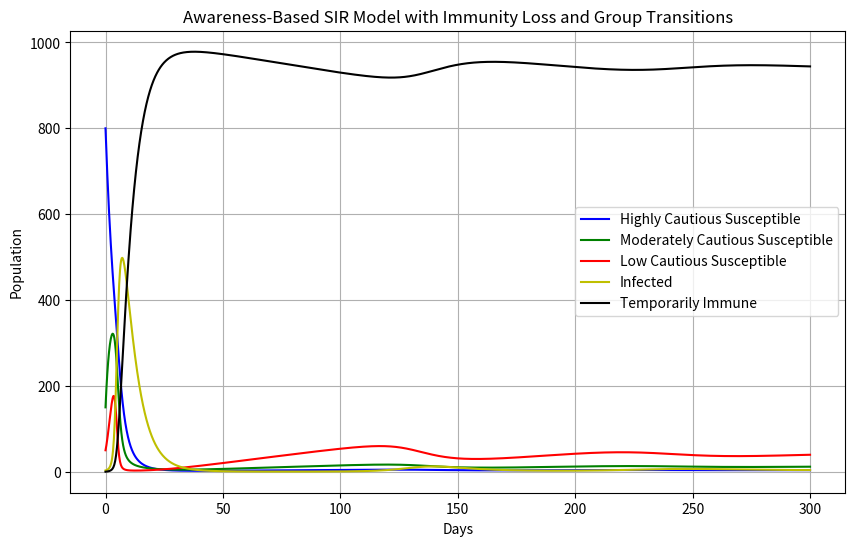

Write the Python code that produced this figure.
# -*- coding: utf-8 -*-
"""
Created on Wed Jul  3 14:36:37 2024

[redacted]
"""

import numpy as np
from scipy.integrate import odeint
import matplotlib.pyplot as plt

# Group identifiers for zero-based indexing
HIGHLY_CAUTIOUS, MODERATELY_CAUTIOUS, LOW_CAUTIOUS = 0, 1, 2

def deriv(y, t, N, beta, gamma, delta, a1, a2, b1, b2):
    """
    Compute the derivatives for the SIR model with different caution levels, immunity loss, and group transitions.

    Parameters:
    y (list): List of S, I, TI values for each group.
    t (float): Time.
    N (list): Total population for each group.
    beta (list): Transmission rates for each group.
    gamma (float): Recovery rate for the infected group.
    delta (float): Rate at which temporarily immune individuals lose immunity and return to susceptible.
    a1, a2, b1, b2 (float): Transition rates between the groups.

    Returns:
    list: List of derivatives for S, I, TI values.
    """
    SH, SM, SL, I, TI = y

    total_N = sum(N)
    proportion_H = 1/6
    proportion_M = 2/6
    proportion_L = 3/6
    
    # total_N = sum(N)
    # proportion_H = N[HIGHLY_CAUTIOUS] / total_N
    # proportion_M = N[MODERATELY_CAUTIOUS] / total_N
    # proportion_L = N[LOW_CAUTIOUS] / total_N

        
    dSHdt = -beta[HIGHLY_CAUTIOUS] * SH * I / N[HIGHLY_CAUTIOUS] + delta * TI * proportion_H \
            + b1 * SM - a1 * SH
    dSMdt = -beta[MODERATELY_CAUTIOUS] * SM * I / N[MODERATELY_CAUTIOUS] + delta * TI * proportion_M \
            + a1 * SH + b2 * SL - (a2 + b1) * SM
    dSLdt = -beta[LOW_CAUTIOUS] * SL * I / N[LOW_CAUTIOUS] + delta * TI * proportion_L \
            + a2 * SM - b2 * SL
    dIdt = (beta[HIGHLY_CAUTIOUS] * SH * I / N[HIGHLY_CAUTIOUS] +
            beta[MODERATELY_CAUTIOUS] * SM * I / N[MODERATELY_CAUTIOUS] +
            beta[LOW_CAUTIOUS] * SL * I / N[LOW_CAUTIOUS]) - gamma * I
    dTIdt = gamma * I - delta * TI

    return [dSHdt, dSMdt, dSLdt, dIdt, dTIdt]

# Initial conditions and parameters
initial_conditions = {
    HIGHLY_CAUTIOUS: {'S0': 800, 'I0': 1, 'TI0': 0},  
    MODERATELY_CAUTIOUS: {'S0': 150, 'I0': 1, 'TI0': 0},  
    LOW_CAUTIOUS: {'S0': 50, 'I0': 1, 'TI0': 0}  
}

# Transmission rates for each group
beta = [0.21, 0.22, 0.23]

# Recovery rate
gamma = 0.2

# Immunity loss rate
delta = 0.001  # Approximately corresponding to 8 months immunity duration
# delta = 0.00417  # Approximately corresponding to 8 months immunity duration

# Transition rates between groups
a1 = 0.2  # Caution Relaxation Rate (High to Moderate)
a2 = 0.2  # Caution Relaxation Rate (Moderate to Low)
b1 = 0.05  # Caution Intensification Rate (Moderate to High)
b2 = 0.05  # Caution Intensification Rate (Low to Moderate)

# Total populations
N = [initial_conditions[HIGHLY_CAUTIOUS]['S0'],
     initial_conditions[MODERATELY_CAUTIOUS]['S0'],
     initial_conditions[LOW_CAUTIOUS]['S0']]

# Initial conditions vector
y0 = [initial_conditions[HIGHLY_CAUTIOUS]['S0'], 
      initial_conditions[MODERATELY_CAUTIOUS]['S0'], 
      initial_conditions[LOW_CAUTIOUS]['S0'],
      initial_conditions[HIGHLY_CAUTIOUS]['I0'] \
     +initial_conditions[MODERATELY_CAUTIOUS]['I0'] \
     +initial_conditions[LOW_CAUTIOUS]['I0'], \
      0]  # SH, SM, SL, I, R

# Time grid (in days)
t = np.linspace(0, 300, 1600)  # Extended time grid for long-term behavior

# Integrate the SIR equations over the time grid
ret = odeint(deriv, y0, t, args=(N, beta, gamma, delta, a1, a2, b1, b2))

# Extract results
SH, SM, SL, I, TI = ret.T

# Plotting
plt.figure(figsize=(10, 6))
plt.plot(t, SH, 'b', label='Highly Cautious Susceptible')
plt.plot(t, SM, 'g', label='Moderately Cautious Susceptible')
plt.plot(t, SL, 'r', label='Low Cautious Susceptible')
plt.plot(t, I, 'y', label='Infected')
plt.plot(t, TI, 'k', label='Temporarily Immune')
plt.xlabel('Days')
plt.ylabel('Population')
plt.title('Awareness-Based SIR Model with Immunity Loss and Group Transitions')
plt.legend()
plt.grid()
plt.show()

# Check total population on a specific day
def find_closest_index(array, value):
    idx = (np.abs(array - value)).argmin()
    return idx

day = 100
day_index = find_closest_index(t, day)

total_population = SH[day_index] + SM[day_index] + SL[day_index] + I[day_index] + TI[day_index]
print(f"Total SH on day {day}: {SH[day_index]}")
print(f"Total SM on day {day}: {SM[day_index]}")
print(f"Total SL on day {day}: {SL[day_index]}")
print(f"Total population on day {day}: {total_population}")